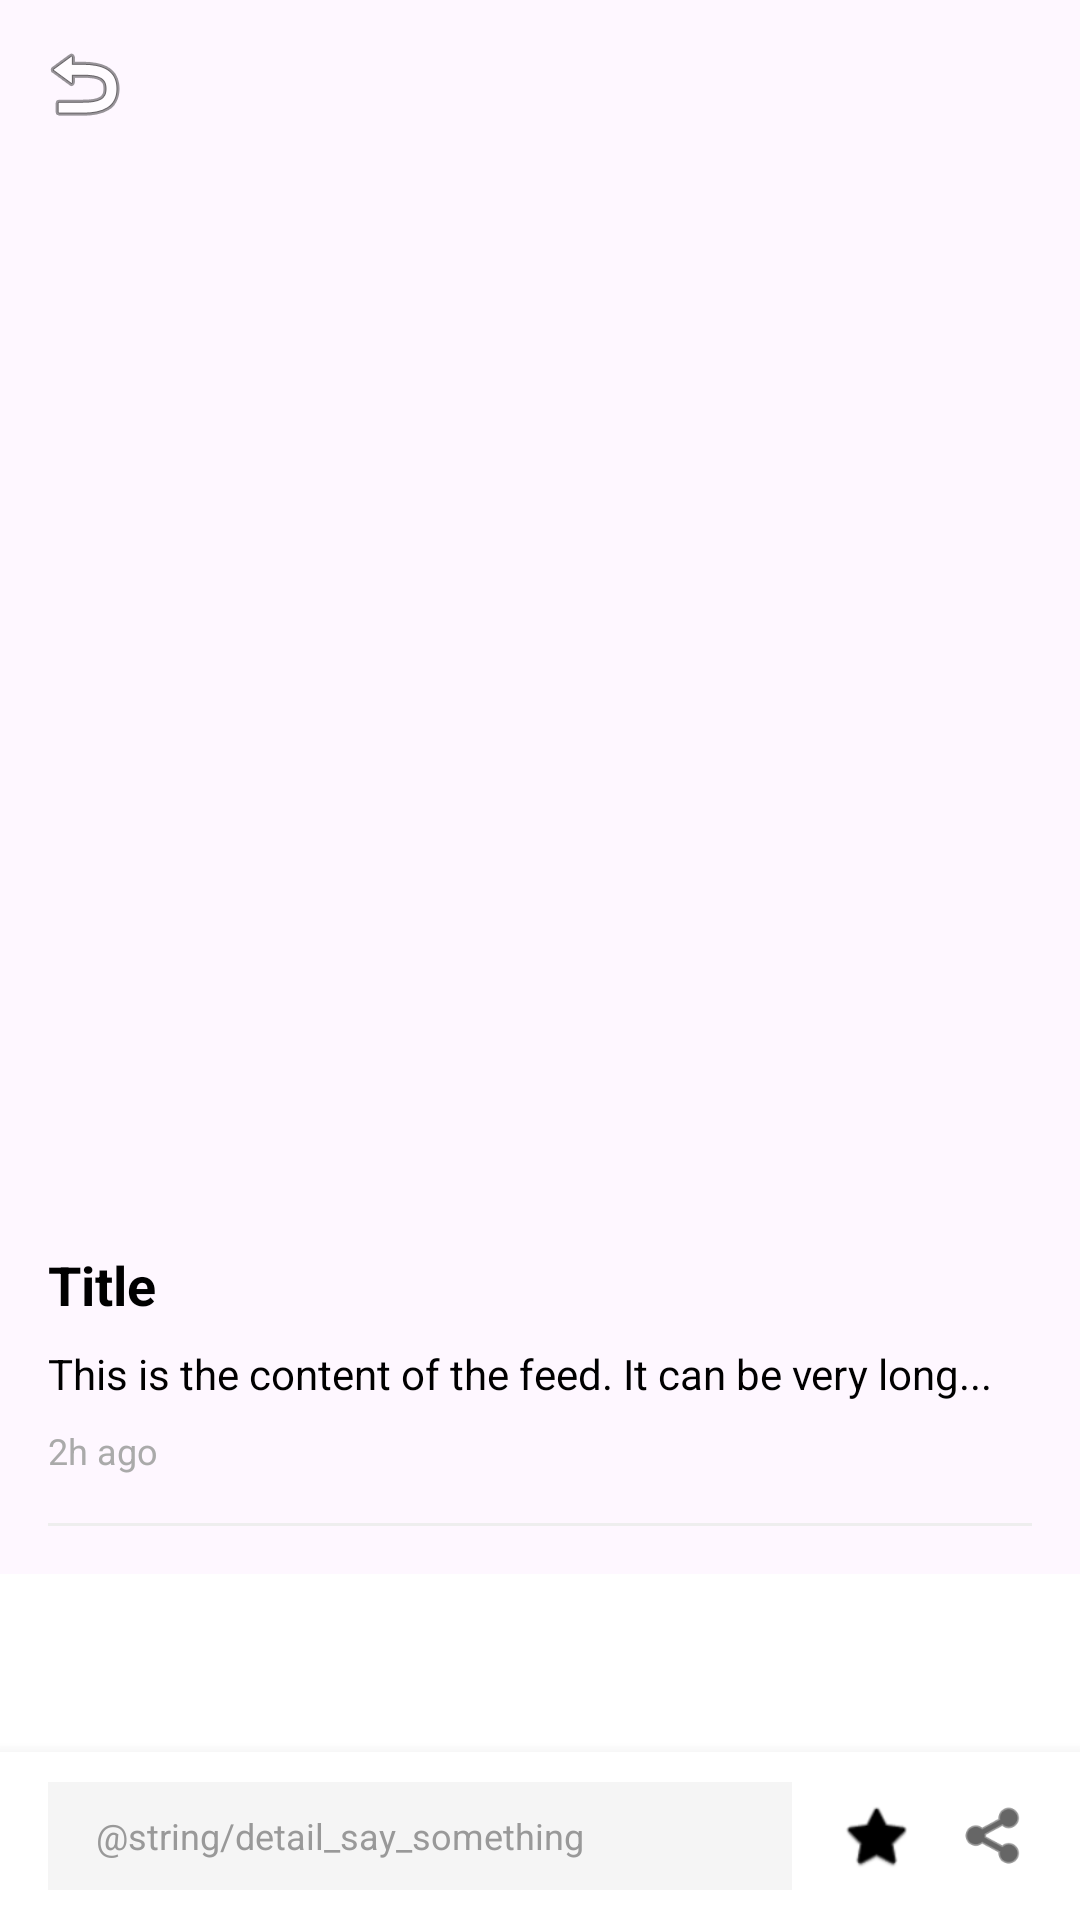

Android layout source for this screen:
<!-- AndroidManifest.xml: activity theme Theme.Momentimpressions -->
<!-- res/layout/activity_detail.xml -->
<?xml version="1.0" encoding="utf-8"?>
<androidx.coordinatorlayout.widget.CoordinatorLayout xmlns:android="http://schemas.android.com/apk/res/android"
    xmlns:app="http://schemas.android.com/apk/res-auto"
    android:layout_width="match_parent"
    android:layout_height="match_parent"
    android:background="@android:color/white">

    <com.google.android.material.appbar.AppBarLayout
        android:layout_width="match_parent"
        android:layout_height="wrap_content"
        android:theme="@style/Theme.AppCompat.Light.DarkActionBar">

        <com.google.android.material.appbar.CollapsingToolbarLayout
            android:layout_width="match_parent"
            android:layout_height="wrap_content"
            app:contentScrim="?attr/colorPrimary"
            app:layout_scrollFlags="scroll|exitUntilCollapsed">

            <LinearLayout
                android:layout_width="match_parent"
                android:layout_height="wrap_content"
                android:orientation="vertical">

                
                <ImageView
                    android:id="@+id/iv_detail_image"
                    android:layout_width="match_parent"
                    android:layout_height="400dp"
                    android:scaleType="centerCrop"
                    android:src="@mipmap/ic_launcher" />

                
                <LinearLayout
                    android:layout_width="match_parent"
                    android:layout_height="wrap_content"
                    android:orientation="vertical"
                    android:padding="16dp">

                    <TextView
                        android:id="@+id/tv_detail_title"
                        android:layout_width="match_parent"
                        android:layout_height="wrap_content"
                        android:text="Title"
                        android:textColor="@android:color/black"
                        android:textSize="18sp"
                        android:textStyle="bold" />

                    <TextView
                        android:id="@+id/tv_detail_content"
                        android:layout_width="match_parent"
                        android:layout_height="wrap_content"
                        android:layout_marginTop="8dp"
                        android:text="This is the content of the feed. It can be very long..."
                        android:textColor="@android:color/black"
                        android:textSize="14sp" />

                    <TextView
                        android:id="@+id/tv_detail_time"
                        android:layout_width="wrap_content"
                        android:layout_height="wrap_content"
                        android:layout_marginTop="8dp"
                        android:text="2h ago"
                        android:textColor="@android:color/darker_gray"
                        android:textSize="12sp" />
                    
                    <View
                        android:layout_width="match_parent"
                        android:layout_height="1dp"
                        android:layout_marginTop="16dp"
                        android:background="#EEEEEE"/>
                </LinearLayout>
            </LinearLayout>

            <androidx.appcompat.widget.Toolbar
                android:id="@+id/toolbar"
                android:layout_width="match_parent"
                android:layout_height="?attr/actionBarSize"
                app:layout_collapseMode="pin"
                app:navigationIcon="@android:drawable/ic_menu_revert" />

        </com.google.android.material.appbar.CollapsingToolbarLayout>

    </com.google.android.material.appbar.AppBarLayout>

    <androidx.recyclerview.widget.RecyclerView
        android:id="@+id/recycler_view_comments"
        android:layout_width="match_parent"
        android:layout_height="match_parent"
        app:layout_behavior="com.google.android.material.appbar.AppBarLayout$ScrollingViewBehavior" />

    
    <LinearLayout
        android:layout_width="match_parent"
        android:layout_height="56dp"
        android:layout_gravity="bottom"
        android:background="@android:color/white"
        android:elevation="8dp"
        android:gravity="center_vertical"
        android:orientation="horizontal"
        android:paddingStart="16dp"
        android:paddingEnd="16dp">

        <TextView
            android:layout_width="0dp"
            android:layout_height="36dp"
            android:layout_weight="1"
            android:background="#F5F5F5"
            android:gravity="center_vertical"
            android:paddingStart="16dp"
            android:text="@string/detail_say_something"
            android:textColor="#999999"
            android:textSize="12sp" />

        <ImageView
            android:layout_width="24dp"
            android:layout_height="24dp"
            android:layout_marginStart="16dp"
            android:src="@android:drawable/btn_star"
            app:tint="@android:color/black" />

        <ImageView
            android:layout_width="24dp"
            android:layout_height="24dp"
            android:layout_marginStart="16dp"
            android:src="@android:drawable/ic_menu_share"
            app:tint="@android:color/black" />

    </LinearLayout>

</androidx.coordinatorlayout.widget.CoordinatorLayout>
<!-- resources referenced by this layout -->
<resources>
  <style name="Theme.Momentimpressions" parent="Base.Theme.Momentimpressions" />
  <style name="Base.Theme.Momentimpressions" parent="Theme.Material3.DayNight.NoActionBar">
          
          
      </style>
</resources>
